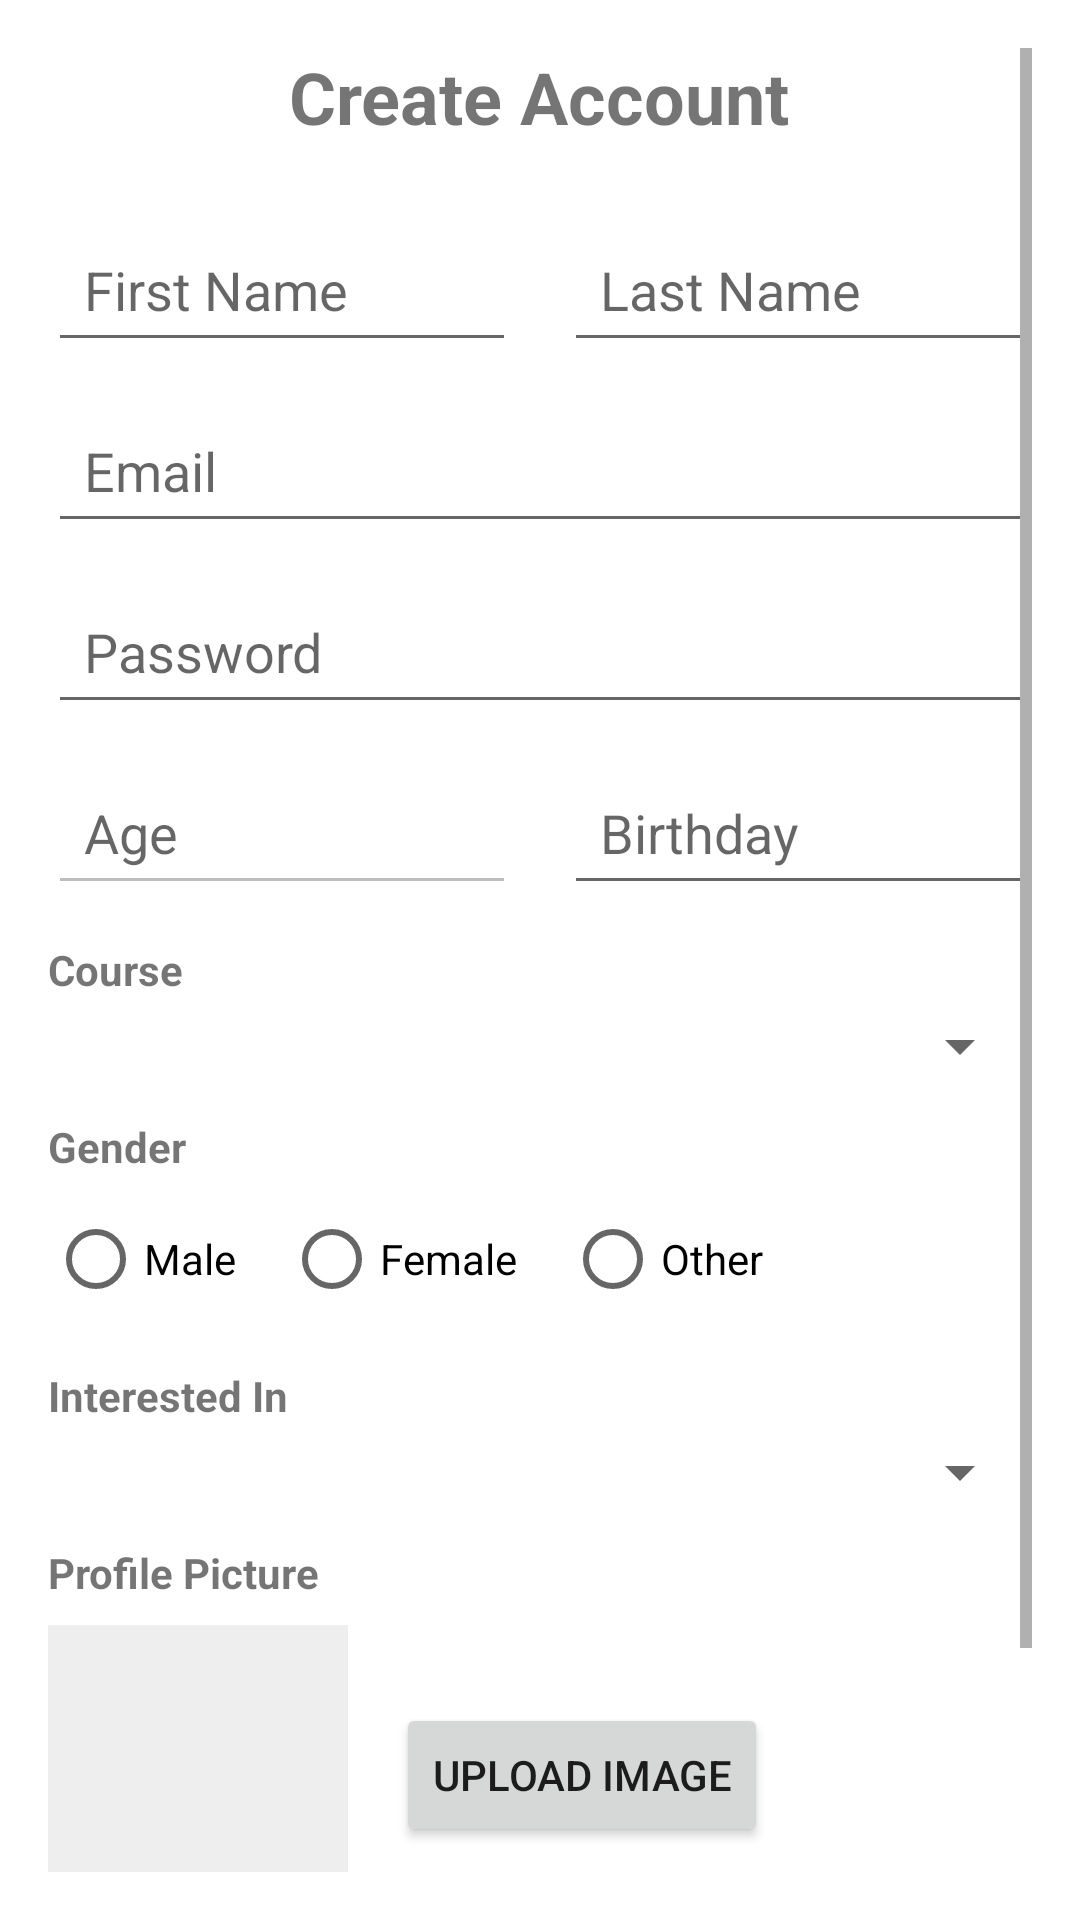

Layout XML and referenced resources for this Android screen:
<!-- AndroidManifest.xml: application theme Theme.Essudatingapp -->
<!-- res/layout/activity_register.xml -->
<?xml version="1.0" encoding="utf-8"?>
<ScrollView xmlns:android="http://schemas.android.com/apk/res/android"
    xmlns:tools="http://schemas.android.com/tools"
    android:layout_width="match_parent"
    android:layout_height="match_parent"
    android:padding="16dp"
    tools:context=".RegisterActivity">

    <LinearLayout
        android:layout_width="match_parent"
        android:layout_height="wrap_content"
        android:orientation="vertical">

        <TextView
            android:layout_width="wrap_content"
            android:layout_height="wrap_content"
            android:layout_gravity="center_horizontal"
            android:layout_marginBottom="24dp"
            android:text="Create Account"
            android:textSize="24sp"
            android:textStyle="bold" />

        <LinearLayout
            android:layout_width="match_parent"
            android:layout_height="wrap_content"
            android:orientation="horizontal">

            <EditText
                android:id="@+id/first_name"
                android:layout_width="0dp"
                android:layout_height="wrap_content"
                android:layout_weight="1"
                android:layout_marginEnd="8dp"
                android:hint="First Name"
                android:inputType="textPersonName"
                android:padding="12dp" />

            <EditText
                android:id="@+id/last_name"
                android:layout_width="0dp"
                android:layout_height="wrap_content"
                android:layout_weight="1"
                android:layout_marginStart="8dp"
                android:hint="Last Name"
                android:inputType="textPersonName"
                android:padding="12dp" />
        </LinearLayout>

        <EditText
            android:id="@+id/email"
            android:layout_width="match_parent"
            android:layout_height="wrap_content"
            android:layout_marginTop="12dp"
            android:hint="Email"
            android:inputType="textEmailAddress"
            android:padding="12dp" />

        <EditText
            android:id="@+id/password"
            android:layout_width="match_parent"
            android:layout_height="wrap_content"
            android:layout_marginTop="12dp"
            android:hint="Password"
            android:inputType="textPassword"
            android:padding="12dp" />

        <LinearLayout
            android:layout_width="match_parent"
            android:layout_height="wrap_content"
            android:orientation="horizontal"
            android:layout_marginTop="12dp">

            <EditText
                android:id="@+id/age"
                android:layout_width="0dp"
                android:layout_height="wrap_content"
                android:layout_weight="1"
                android:layout_marginEnd="8dp"
                android:hint="Age"
                android:inputType="number"
                android:padding="12dp"
                android:enabled="false" />

            <EditText
                android:id="@+id/birthday"
                android:layout_width="0dp"
                android:layout_height="wrap_content"
                android:layout_weight="1"
                android:layout_marginStart="8dp"
                android:hint="Birthday"
                android:inputType="date"
                android:padding="12dp"
                android:focusable="false"
                android:clickable="true" />
        </LinearLayout>

        <TextView
            android:layout_width="wrap_content"
            android:layout_height="wrap_content"
            android:layout_marginTop="12dp"
            android:text="Course"
            android:textStyle="bold" />

        <Spinner
            android:id="@+id/course_spinner"
            android:layout_width="match_parent"
            android:layout_height="wrap_content"
            android:layout_marginTop="4dp"
            android:padding="12dp" />

        <TextView
            android:layout_width="wrap_content"
            android:layout_height="wrap_content"
            android:layout_marginTop="12dp"
            android:text="Gender"
            android:textStyle="bold" />

        <RadioGroup
            android:id="@+id/gender_radio_group"
            android:layout_width="match_parent"
            android:layout_height="wrap_content"
            android:orientation="horizontal"
            android:layout_marginTop="4dp">

            <RadioButton
                android:id="@+id/male_radio"
                android:layout_width="wrap_content"
                android:layout_height="wrap_content"
                android:text="Male"
                android:layout_marginEnd="16dp" />

            <RadioButton
                android:id="@+id/female_radio"
                android:layout_width="wrap_content"
                android:layout_height="wrap_content"
                android:text="Female" />

            <RadioButton
                android:id="@+id/other_radio"
                android:layout_width="wrap_content"
                android:layout_height="wrap_content"
                android:text="Other"
                android:layout_marginStart="16dp" />
        </RadioGroup>

        <TextView
            android:layout_width="wrap_content"
            android:layout_height="wrap_content"
            android:layout_marginTop="12dp"
            android:text="Interested In"
            android:textStyle="bold" />

        <Spinner
            android:id="@+id/interested_in_spinner"
            android:layout_width="match_parent"
            android:layout_height="wrap_content"
            android:layout_marginTop="4dp"
            android:padding="12dp" />

        <TextView
            android:layout_width="wrap_content"
            android:layout_height="wrap_content"
            android:layout_marginTop="12dp"
            android:text="Profile Picture"
            android:textStyle="bold" />

        <LinearLayout
            android:layout_width="match_parent"
            android:layout_height="wrap_content"
            android:orientation="horizontal"
            android:layout_marginTop="8dp"
            android:gravity="center_vertical">

            <ImageView
                android:id="@+id/profile_image"
                android:layout_width="100dp"
                android:layout_height="100dp"
                android:scaleType="centerCrop"
                android:src="@drawable/default_profile"
                android:background="#EEEEEE" />

            <Button
                android:id="@+id/upload_image_button"
                android:layout_width="wrap_content"
                android:layout_height="wrap_content"
                android:layout_marginStart="16dp"
                android:text="Upload Image" />
        </LinearLayout>

        <Button
            android:id="@+id/register_button"
            android:layout_width="match_parent"
            android:layout_height="wrap_content"
            android:layout_marginTop="24dp"
            android:layout_marginBottom="16dp"
            android:background="@drawable/rounded_button"
            android:padding="12dp"
            android:text="Register"
            android:textColor="#FFFFFF" />

    </LinearLayout>
</ScrollView>
<!-- resources referenced by this layout -->
<resources>
  <style name="Theme.Essudatingapp" parent="Theme.MaterialComponents.DayNight.NoActionBar">
          
          <item name="colorPrimary">@color/purple_500</item>
          <item name="colorPrimaryVariant">@color/purple_700</item>
          <item name="colorOnPrimary">@color/white</item>
          
          <item name="colorSecondary">@color/teal_200</item>
          <item name="colorSecondaryVariant">@color/teal_700</item>
          <item name="colorOnSecondary">@color/black</item>
          
          <item name="android:statusBarColor">?attr/colorPrimaryVariant</item>
          
      </style>
  <color name="purple_500">#FF6200EE</color>
  <color name="purple_700">#FF3700B3</color>
  <color name="white">#FFFFFFFF</color>
  <color name="teal_200">#FF03DAC5</color>
  <color name="teal_700">#FF018786</color>
  <color name="black">#FF000000</color>
</resources>
